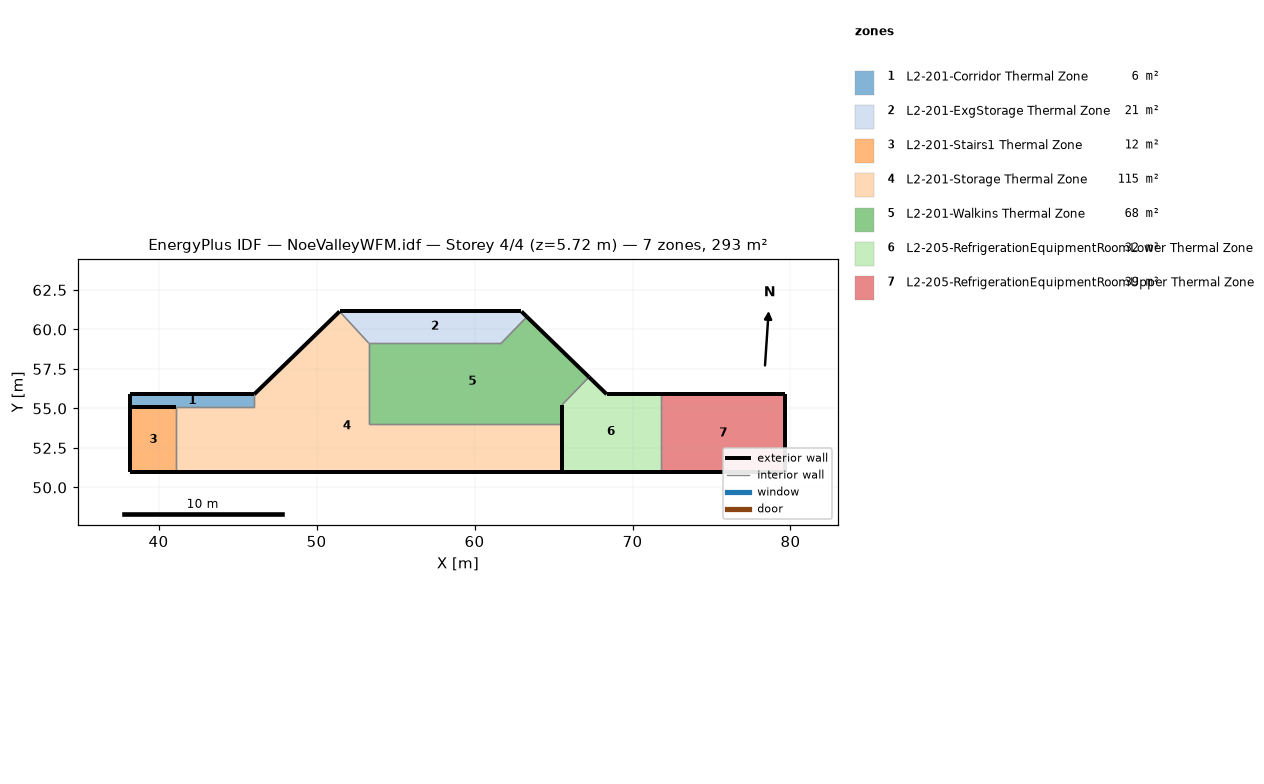
=== STOREY PLAN SPEC (per zone: floor XY polygon, exterior-wall plan segments, windows/doors) ===
zone 1: L2-201-Corridor Thermal Zone  (6.4 m²)
  floor: (46.06, 55.90) (46.06, 55.08) (38.22, 55.08) (38.22, 55.90)
  exterior wall: (38.22, 55.08) – (41.12, 55.08)  [2.9 m]
  exterior wall: (38.22, 55.90) – (38.22, 55.08)  [0.8 m]
  exterior wall: (46.06, 55.90) – (38.22, 55.90)  [7.8 m]
  interior walls: 2
zone 2: L2-201-ExgStorage Thermal Zone  (20.5 m²)
  floor: (63.31, 60.80) (61.69, 59.13) (53.31, 59.13) (51.46, 61.14) (62.97, 61.14)
  exterior wall: (62.97, 61.14) – (51.46, 61.14)  [11.5 m]
  exterior wall: (63.31, 60.80) – (62.97, 61.14)  [0.5 m]
  interior walls: 3
zone 3: L2-201-Stairs1 Thermal Zone  (11.9 m²)
  floor: (41.12, 55.08) (41.12, 50.96) (38.22, 50.96) (38.22, 55.08)
  exterior wall: (38.22, 50.96) – (41.12, 50.96)  [2.9 m]
  exterior wall: (38.22, 55.08) – (38.22, 50.96)  [4.1 m]
  exterior wall: (41.12, 55.08) – (38.22, 55.08)  [2.9 m]
  interior walls: 1
zone 4: L2-201-Storage Thermal Zone  (115.3 m²)
  floor: (65.54, 54.00) (65.54, 50.96) (41.12, 50.96) (41.12, 55.08) (46.06, 55.08) (46.06, 55.90) (51.46, 61.14) (53.31, 59.13) (53.31, 54.00)
  exterior wall: (65.54, 50.96) – (65.54, 54.00)  [3.0 m]
  exterior wall: (41.12, 50.96) – (65.54, 50.96)  [24.4 m]
  exterior wall: (51.46, 61.14) – (46.06, 55.90)  [7.5 m]
  interior walls: 6
zone 5: L2-201-Walkins Thermal Zone  (68.3 m²)
  floor: (67.25, 56.99) (65.54, 55.23) (65.54, 54.00) (53.31, 54.00) (53.31, 59.13) (61.69, 59.13) (63.31, 60.80)
  exterior wall: (67.25, 56.99) – (63.31, 60.80)  [5.5 m]
  exterior wall: (65.54, 54.00) – (65.54, 55.23)  [1.2 m]
  interior walls: 5
zone 6: L2-205-RefrigerationEquipmentRoomLower Thermal Zone  (31.9 m²)
  floor: (71.80, 55.90) (71.80, 50.96) (65.54, 50.96) (65.54, 55.23) (67.25, 56.99) (68.37, 55.90)
  exterior wall: (65.54, 50.96) – (71.80, 50.96)  [6.3 m]
  exterior wall: (65.54, 55.23) – (65.54, 50.96)  [4.3 m]
  exterior wall: (68.37, 55.90) – (67.25, 56.99)  [1.6 m]
  exterior wall: (71.80, 55.90) – (68.37, 55.90)  [3.4 m]
  interior walls: 2
zone 7: L2-205-RefrigerationEquipmentRoomUpper Thermal Zone  (38.9 m²)
  floor: (79.67, 55.90) (79.67, 50.96) (71.80, 50.96) (71.80, 55.90)
  exterior wall: (79.67, 50.96) – (79.67, 55.90)  [4.9 m]
  exterior wall: (71.80, 50.96) – (79.67, 50.96)  [7.9 m]
  exterior wall: (79.67, 55.90) – (71.80, 55.90)  [7.9 m]
  interior walls: 1

=== DERIVED (storey summary) ===
Building: NoeValleyWFM.idf
Storey: 4 of 4  (floor level z = 5.72 m)
Storey gross floor area: 293.2 m²
Zones on this storey: 7
  - L2-201-Corridor Thermal Zone: floor 6.4 m²; exterior wall 11.6 m (42.2 m²); WWR 0.0%
  - L2-201-ExgStorage Thermal Zone: floor 20.5 m²; exterior wall 12.0 m (43.9 m²); WWR 0.0%
  - L2-201-Stairs1 Thermal Zone: floor 11.9 m²; exterior wall 9.9 m (36.2 m²); WWR 0.0%
  - L2-201-Storage Thermal Zone: floor 115.3 m²; exterior wall 35.0 m (128.0 m²); WWR 0.0%
  - L2-201-Walkins Thermal Zone: floor 68.3 m²; exterior wall 6.7 m (24.5 m²); WWR 0.0%
  - L2-205-RefrigerationEquipmentRoomLower Thermal Zone: floor 31.9 m²; exterior wall 15.5 m (56.8 m²); WWR 0.0%
  - L2-205-RefrigerationEquipmentRoomUpper Thermal Zone: floor 38.9 m²; exterior wall 20.7 m (75.7 m²); WWR 0.0%
Zone adjacency (shared interzone walls):
  - L2-201-Corridor Thermal Zone ↔ L2-201-Storage Thermal Zone
  - L2-201-ExgStorage Thermal Zone ↔ L2-201-Storage Thermal Zone
  - L2-201-ExgStorage Thermal Zone ↔ L2-201-Walkins Thermal Zone
  - L2-201-Stairs1 Thermal Zone ↔ L2-201-Storage Thermal Zone
  - L2-201-Storage Thermal Zone ↔ L2-201-Walkins Thermal Zone
  - L2-201-Walkins Thermal Zone ↔ L2-205-RefrigerationEquipmentRoomLower Thermal Zone
  - L2-205-RefrigerationEquipmentRoomLower Thermal Zone ↔ L2-205-RefrigerationEquipmentRoomUpper Thermal Zone